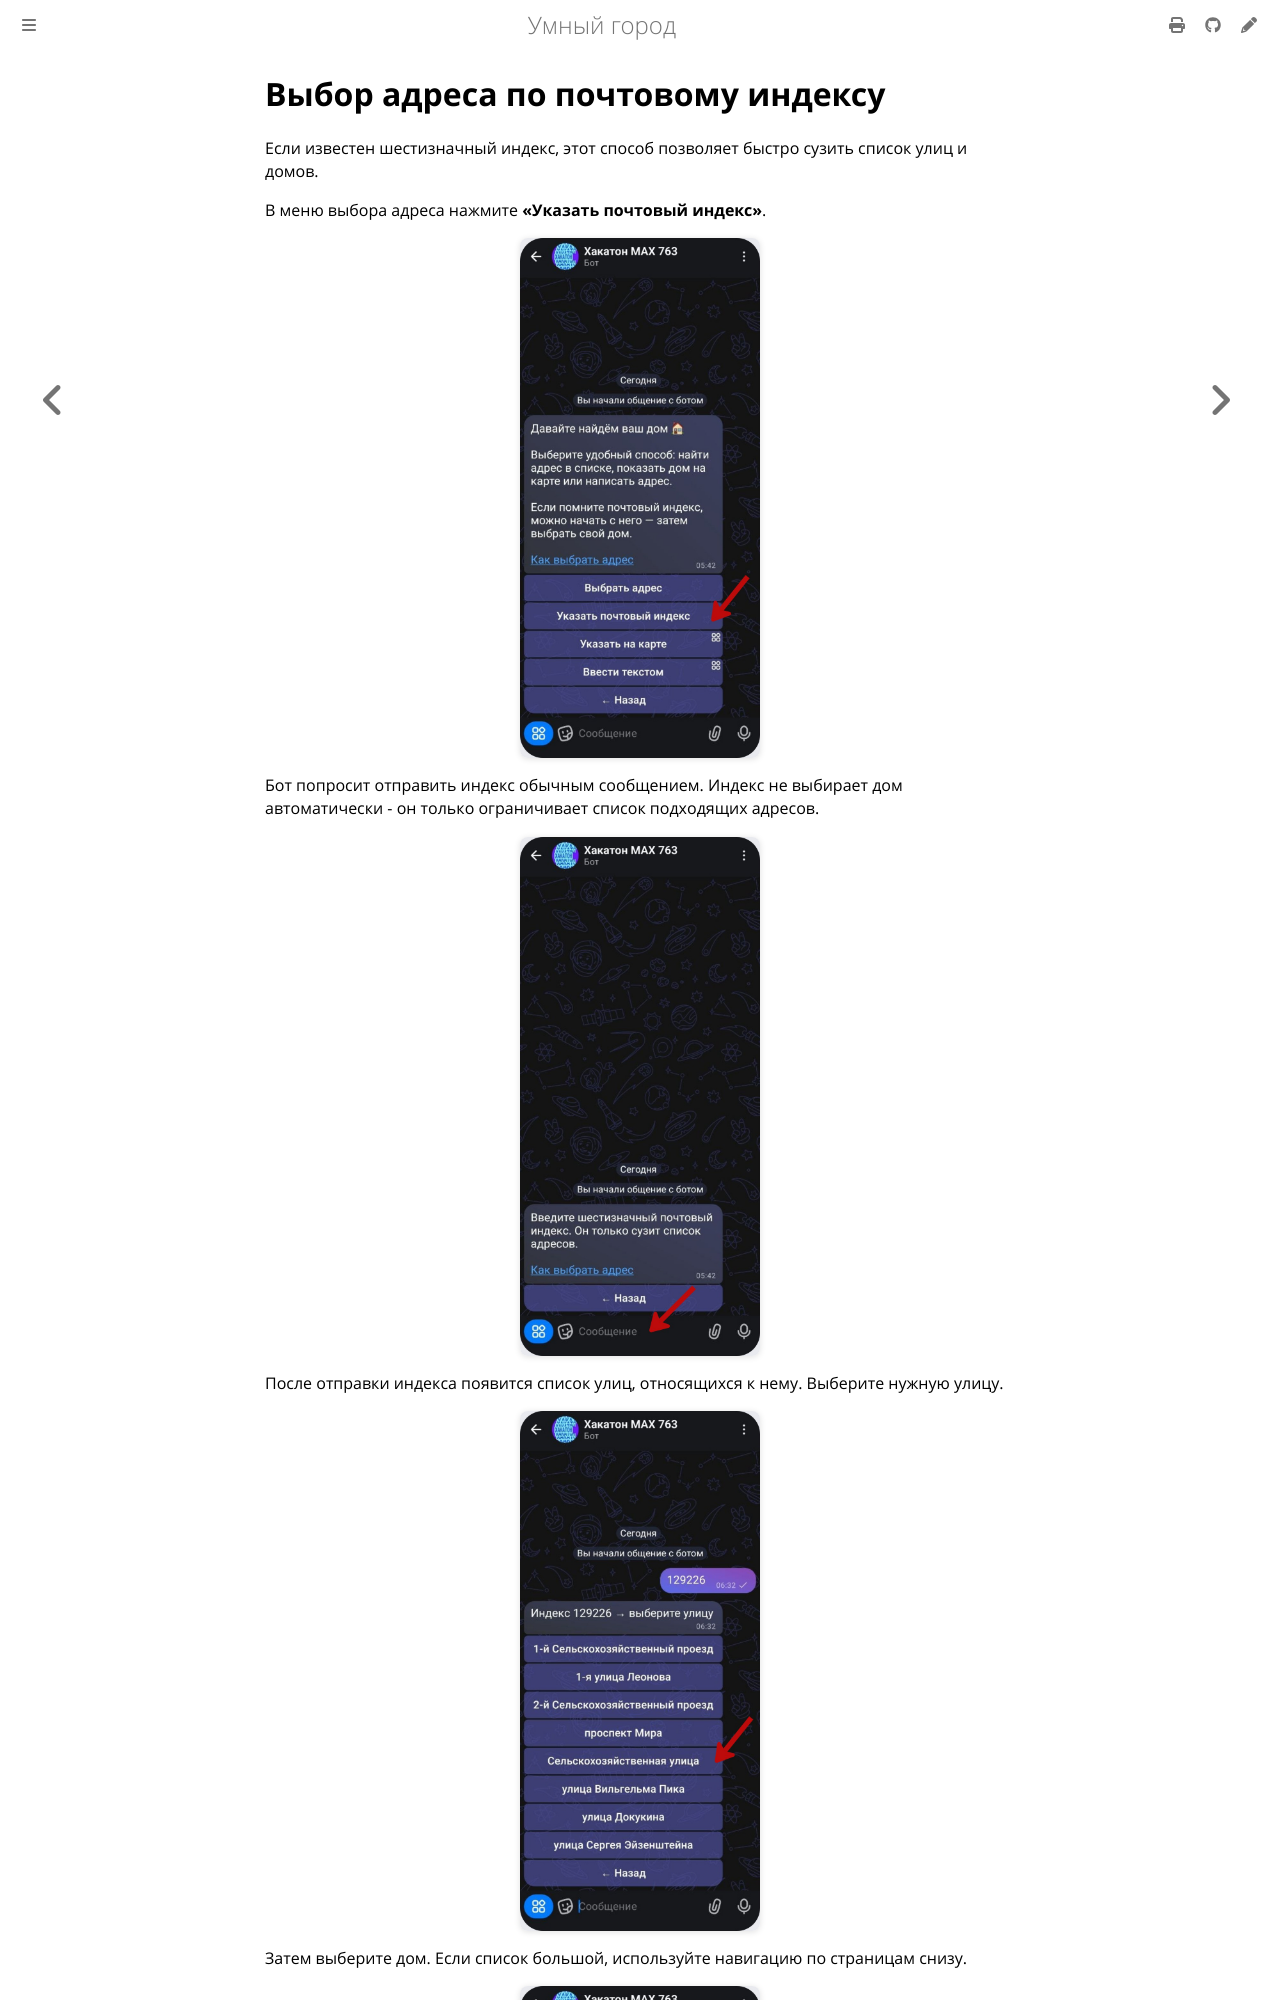

repository: Alexeyv07/hack_max · page: docs/address-postcode.html · generator: mdbook

# Выбор адреса по почтовому индексу

Если известен шестизначный индекс, этот способ позволяет быстро сузить список улиц и домов.

В меню выбора адреса нажмите **«Указать почтовый индекс»**.

![Выбор способа по индексу](images/10-picker-menu-postcode.jpg)

Бот попросит отправить индекс обычным сообщением. Индекс не выбирает дом автоматически - он только ограничивает список подходящих адресов.

![Запрос шестизначного индекса](images/07-postcode-prompt.jpg)

После отправки индекса появится список улиц, относящихся к нему. Выберите нужную улицу.

![Улицы по индексу](images/08-postcode-street.jpg)

Затем выберите дом. Если список большой, используйте навигацию по страницам снизу.
